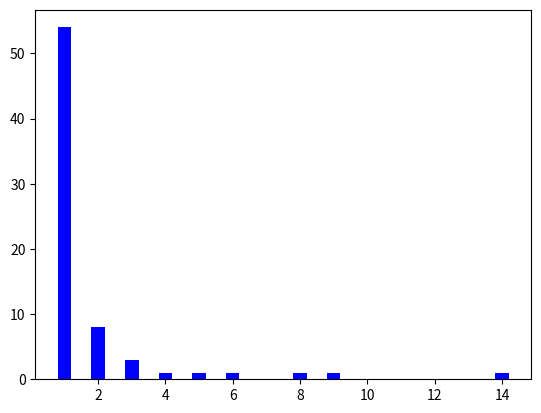

This chart was generated by the following Python code:
import random
import networkx as nx
import matplotlib.pyplot as plt
import numpy as np
from functools import reduce

nodes = 100
weight = 1


def create_Graph(num):
    G = nx.Graph()
    for i in range(0, num):
        G.add_node(i)
    return G


def make_connected_size(G):
    connects = []
    for i in range(nodes):
        G.add_node(i)
        connects.append(1)
        while not nx.is_connected(G):
            node = random.choices(list(G.nodes), weights=connects, k=1)[0]
            if not G.has_edge(node, i):
                connects[node] += weight
                connects[i] += weight
                G.add_edge(node, i)
    return connects


results = []
for i in range(0, 30):
    G = create_Graph(0)
    connects = make_connected_size(G)
    results.append(sorted(connects, reverse=True))


normalizedEdges = list(map(lambda sum: sum/30, reduce(lambda x, y: np.add(x, y), list(
    map(lambda con: list(map(lambda val: val-1, con)), results)))))

values = []
occurrences = []
for i, x in enumerate(list(map(lambda x: int(x), (normalizedEdges[:-1])))):
    if x == normalizedEdges[i+1]:
        occurrences[-1] += 1
    else:
        values.append(x)
        occurrences.append(1)

print(values)
print(occurrences)
# plt.xlabel("Number of Nodes")
# plt.ylabel("Average Number of Edges Inserted")
# plt.axis([0, 100, 0, 1000])

#plt.plot(values, occurrences)
plt.bar(values, occurrences, color='blue', width=0.4)
plt.savefig(f'distribution.png')
# plt.savefig('file.svg')
# plt.savefig('file.pdf')
